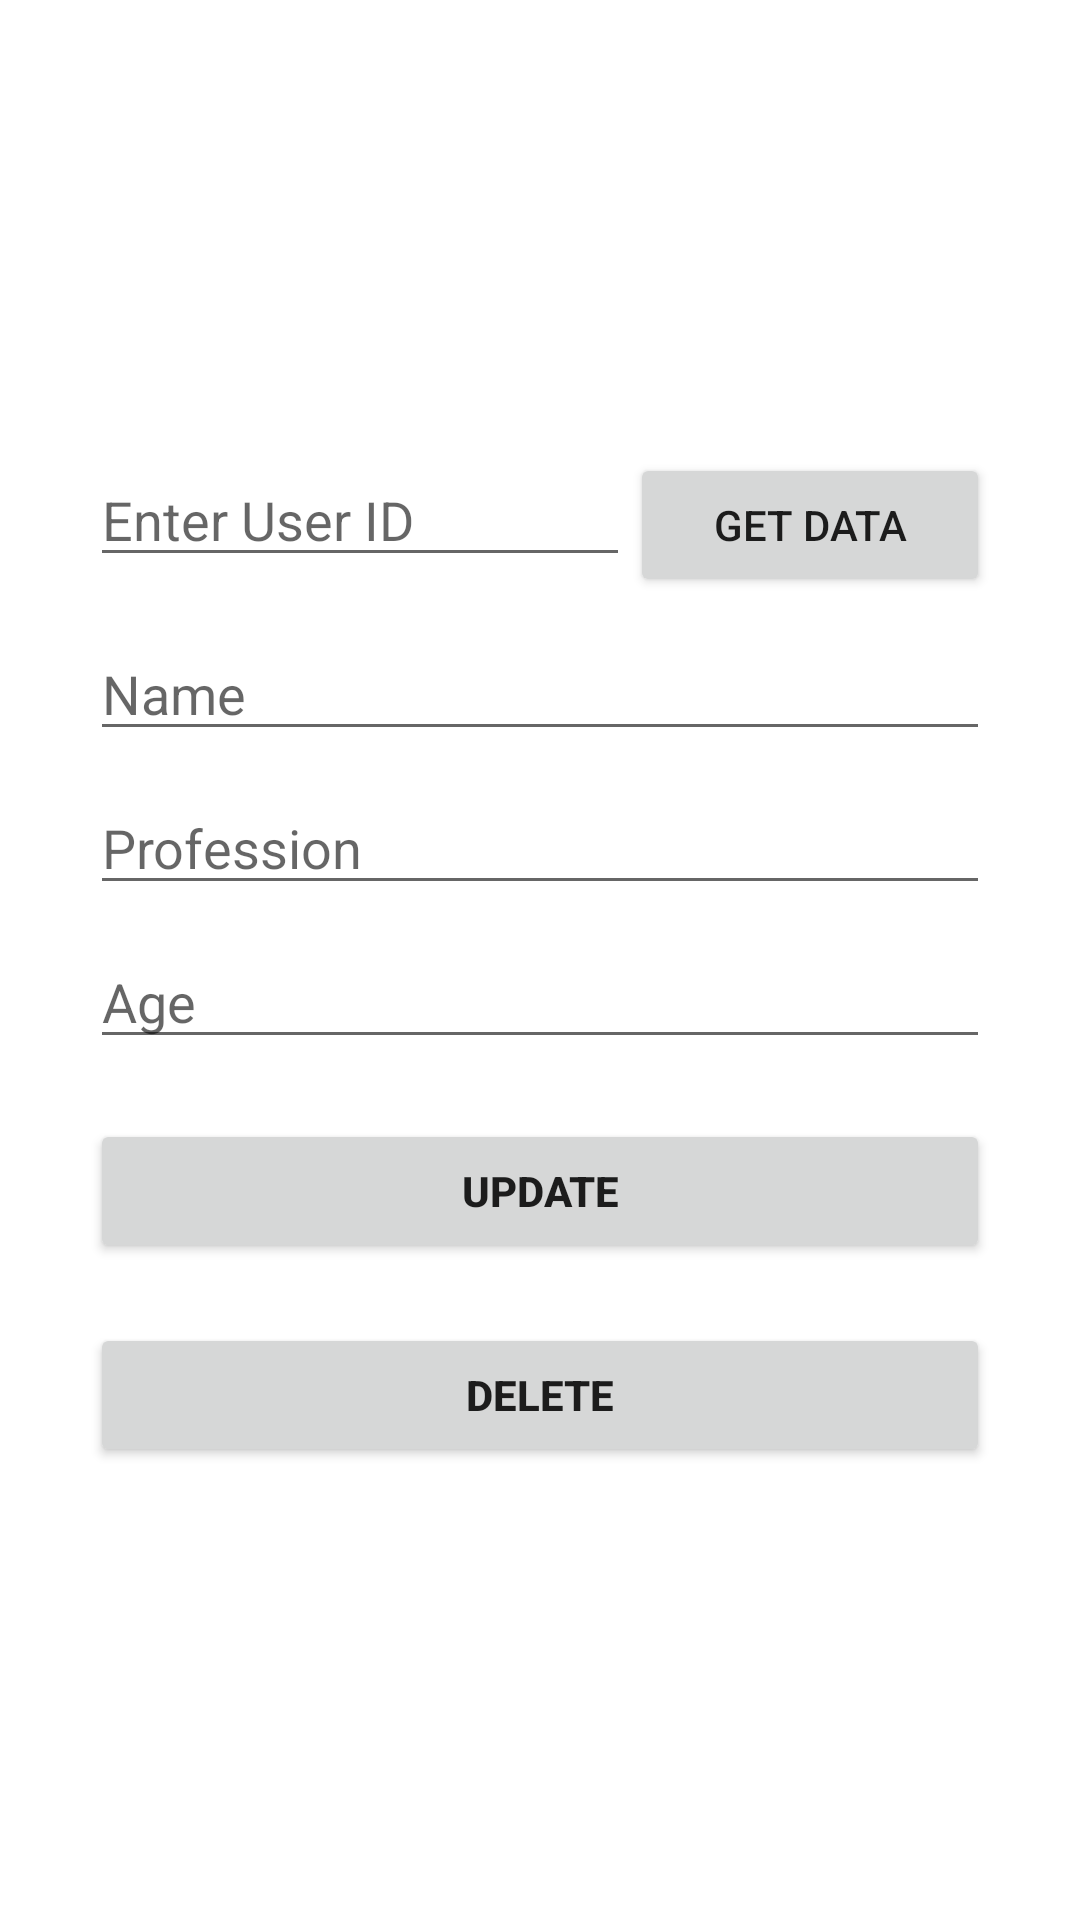

This screen was rendered from an Android layout file. Write that file and the resources it references.
<!-- AndroidManifest.xml: application theme Theme.FirestoreCrudOperations -->
<!-- res/layout/activity_get_details.xml -->
<?xml version="1.0" encoding="utf-8"?>
<androidx.constraintlayout.widget.ConstraintLayout xmlns:android="http://schemas.android.com/apk/res/android"
    xmlns:app="http://schemas.android.com/apk/res-auto"
    xmlns:tools="http://schemas.android.com/tools"
    android:layout_width="match_parent"
    android:layout_height="match_parent"
    tools:context=".ui.GetDetails">

    <LinearLayout
        android:layout_width="match_parent"
        android:layout_height="wrap_content"
        android:layout_marginHorizontal="30dp"
        android:orientation="vertical"
        app:layout_constraintBottom_toBottomOf="parent"
        app:layout_constraintEnd_toEndOf="parent"
        app:layout_constraintStart_toStartOf="parent"
        app:layout_constraintTop_toTopOf="parent">

        <LinearLayout
            android:layout_width="match_parent"
            android:layout_height="wrap_content"
            android:orientation="horizontal">
            <EditText
                android:id="@+id/txt_userID"
                android:layout_width="match_parent"
                android:layout_height="wrap_content"
                android:layout_weight="0.4"
                android:hint="Enter User ID"
                />
            <Button
                android:id="@+id/btn_getData"
                android:layout_width="match_parent"
                android:layout_height="wrap_content"
                android:layout_weight="0.6"
                android:text="Get Data"/>
        </LinearLayout>

        <EditText
            android:id="@+id/txt_name"
            android:layout_width="match_parent"
            android:layout_height="wrap_content"
            android:hint="Name"
            android:layout_marginTop="10dp"/>
        <EditText
            android:id="@+id/txt_profession"
            android:layout_width="match_parent"
            android:layout_height="wrap_content"
            android:hint="Profession"
            android:layout_marginTop="10dp"/>
        <EditText
            android:id="@+id/txt_age"
            android:layout_width="match_parent"
            android:layout_height="wrap_content"
            android:hint="Age"
            android:layout_marginTop="10dp"/>
        <Button
            android:id="@+id/btn_save"
            android:layout_width="match_parent"
            android:layout_height="wrap_content"
            android:text="Update"
            android:layout_marginTop="20dp"
            android:textStyle="bold"/>
        <Button
            android:id="@+id/btn_delete"
            android:layout_width="match_parent"
            android:layout_height="wrap_content"
            android:text="Delete"
            android:layout_marginTop="20dp"
            android:textStyle="bold"/>
    </LinearLayout>
</androidx.constraintlayout.widget.ConstraintLayout>
<!-- resources referenced by this layout -->
<resources>
  <style name="Theme.FirestoreCrudOperations" parent="Theme.MaterialComponents.DayNight.DarkActionBar">
          
          <item name="colorPrimary">@color/purple_500</item>
          <item name="colorPrimaryVariant">@color/purple_700</item>
          <item name="colorOnPrimary">@color/white</item>
          
          <item name="colorSecondary">@color/teal_200</item>
          <item name="colorSecondaryVariant">@color/teal_700</item>
          <item name="colorOnSecondary">@color/black</item>
          
          <item name="android:statusBarColor">?attr/colorPrimaryVariant</item>
          
      </style>
  <!-- not gathered from this repository: default colours our renderer supplied (Android Studio template values) -->
  <color name="purple_500">#FF6200EE</color>
  <color name="purple_700">#FF3700B3</color>
  <color name="teal_200">#FF03DAC5</color>
  <color name="teal_700">#FF018786</color>
  <color name="black">#FF000000</color>
  <color name="white">#FFFFFFFF</color>
</resources>
